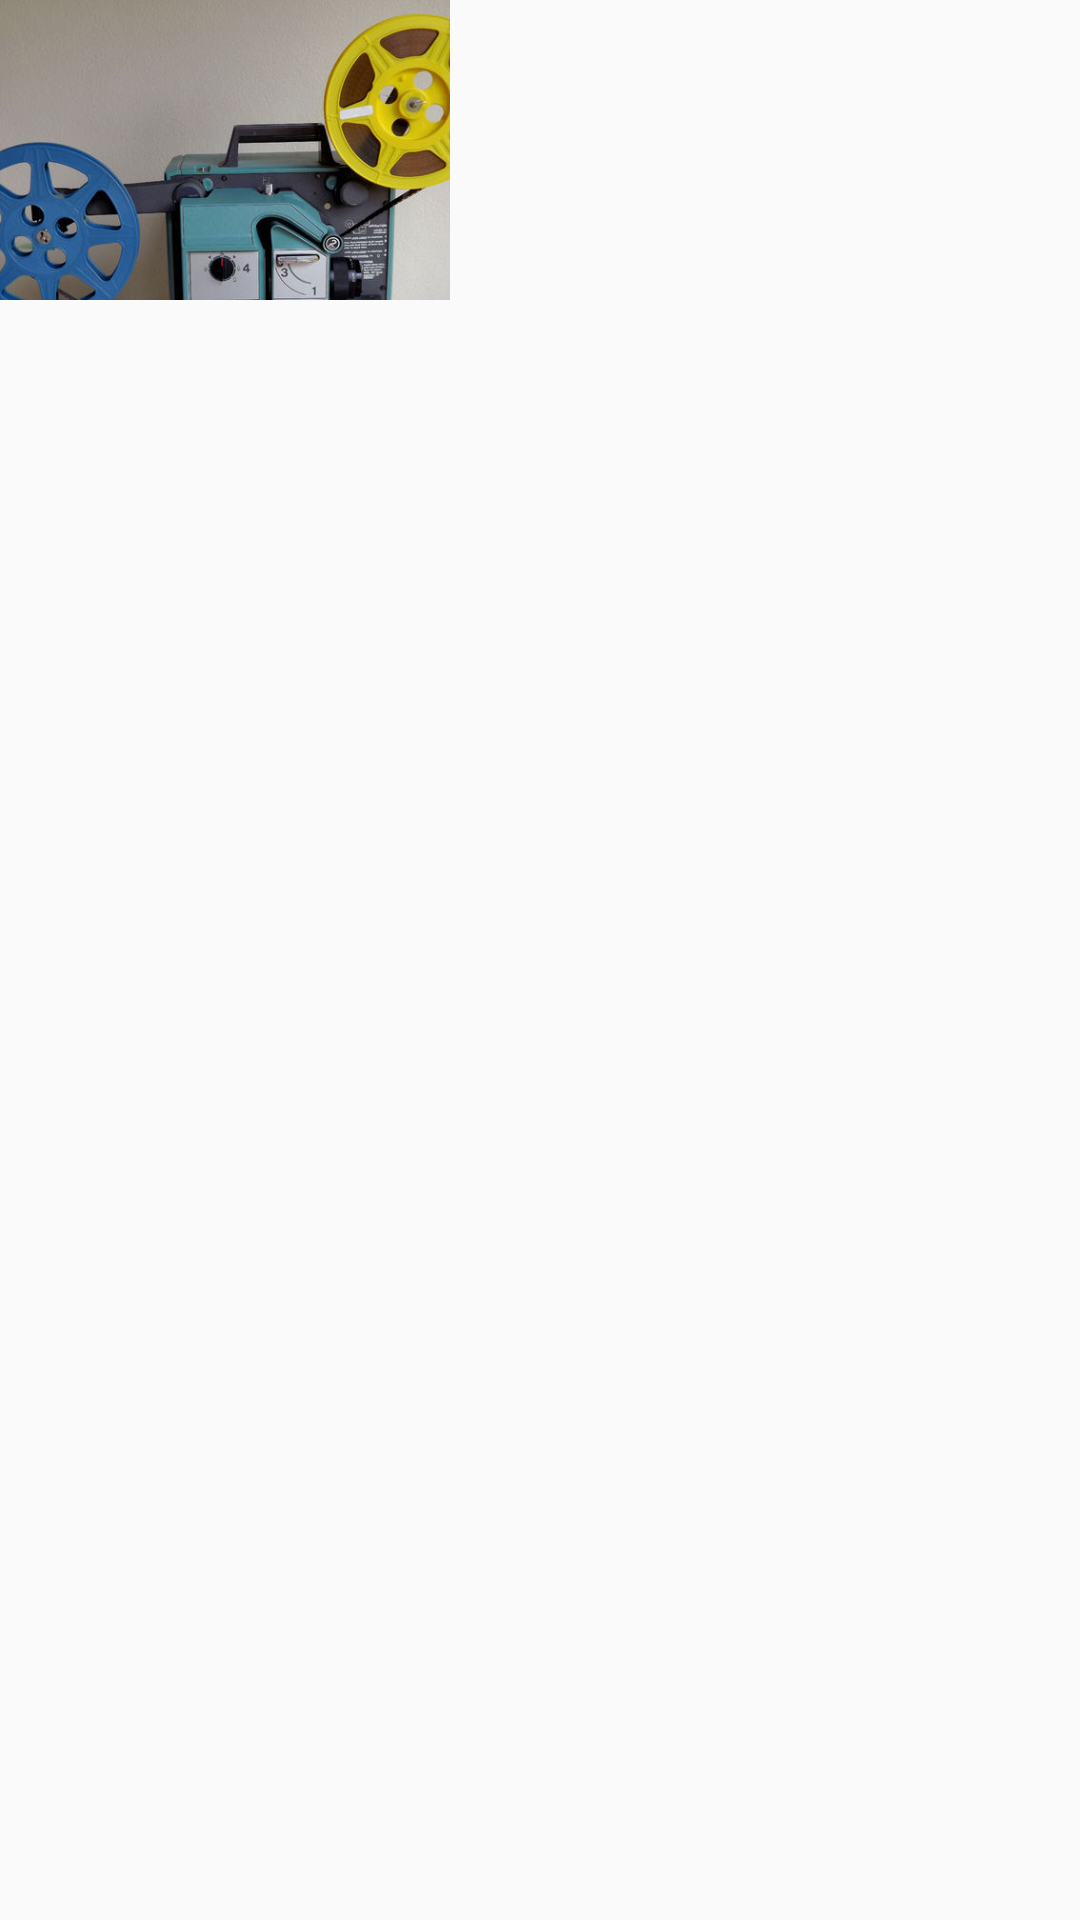

Here is an Android app screen rendered from its layout file. Give the layout XML and the strings, colors and styles it references.
<!-- AndroidManifest.xml: application theme AppTheme -->
<!-- res/layout/trailer_list_item.xml -->
<?xml version="1.0" encoding="utf-8"?>
<FrameLayout xmlns:android="http://schemas.android.com/apk/res/android"
    xmlns:app="http://schemas.android.com/apk/res-auto"
    android:layout_width="wrap_content" android:layout_height="wrap_content">

    <ImageView
        android:layout_width="150dp"
        android:layout_height="100dp"
        android:scaleType="centerCrop"
        app:srcCompat="@drawable/place_holder_movie_poster"
        android:id="@+id/imageview_trailer" />

    <ImageView
        android:layout_width="48dp"
        android:layout_height="48dp"
        android:layout_gravity="center"
        android:scaleType="centerCrop"
        app:srcCompat="@drawable/ic_play"
        android:id="@+id/imageview_play_trailer" />
</FrameLayout>
<!-- resources referenced by this layout -->
<resources>
  <!-- drawable ic_play (drawable) -->
  <vector xmlns:android="http://schemas.android.com/apk/res/android"
          android:width="24dp"
          android:height="24dp"
          android:viewportWidth="24.0"
          android:viewportHeight="24.0">
      <path
          android:fillColor="@color/colorRead"
          android:pathData="M10,16.5l6,-4.5 -6,-4.5v9zM12,2C6.48,2 2,6.48 2,12s4.48,10 10,10 10,-4.48 10,-10S17.52,2 12,2zM12,20c-4.41,0 -8,-3.59 -8,-8s3.59,-8 8,-8 8,3.59 8,8 -3.59,8 -8,8z"/>
  </vector>
  <!-- drawable place_holder_movie_poster: png bitmap (drawable, 346753 bytes) -->
  <style name="AppTheme" parent="Theme.AppCompat.Light.DarkActionBar">
          
          <item name="colorPrimary">@color/colorPrimary</item>
          <item name="colorPrimaryDark">@color/colorPrimaryDark</item>
          <item name="colorAccent">@color/colorAccent</item>
      </style>
  <color name="colorPrimary">#3F51B5</color>
  <color name="colorPrimaryDark">#303F9F</color>
  <color name="colorAccent">#FF4081</color>
</resources>
